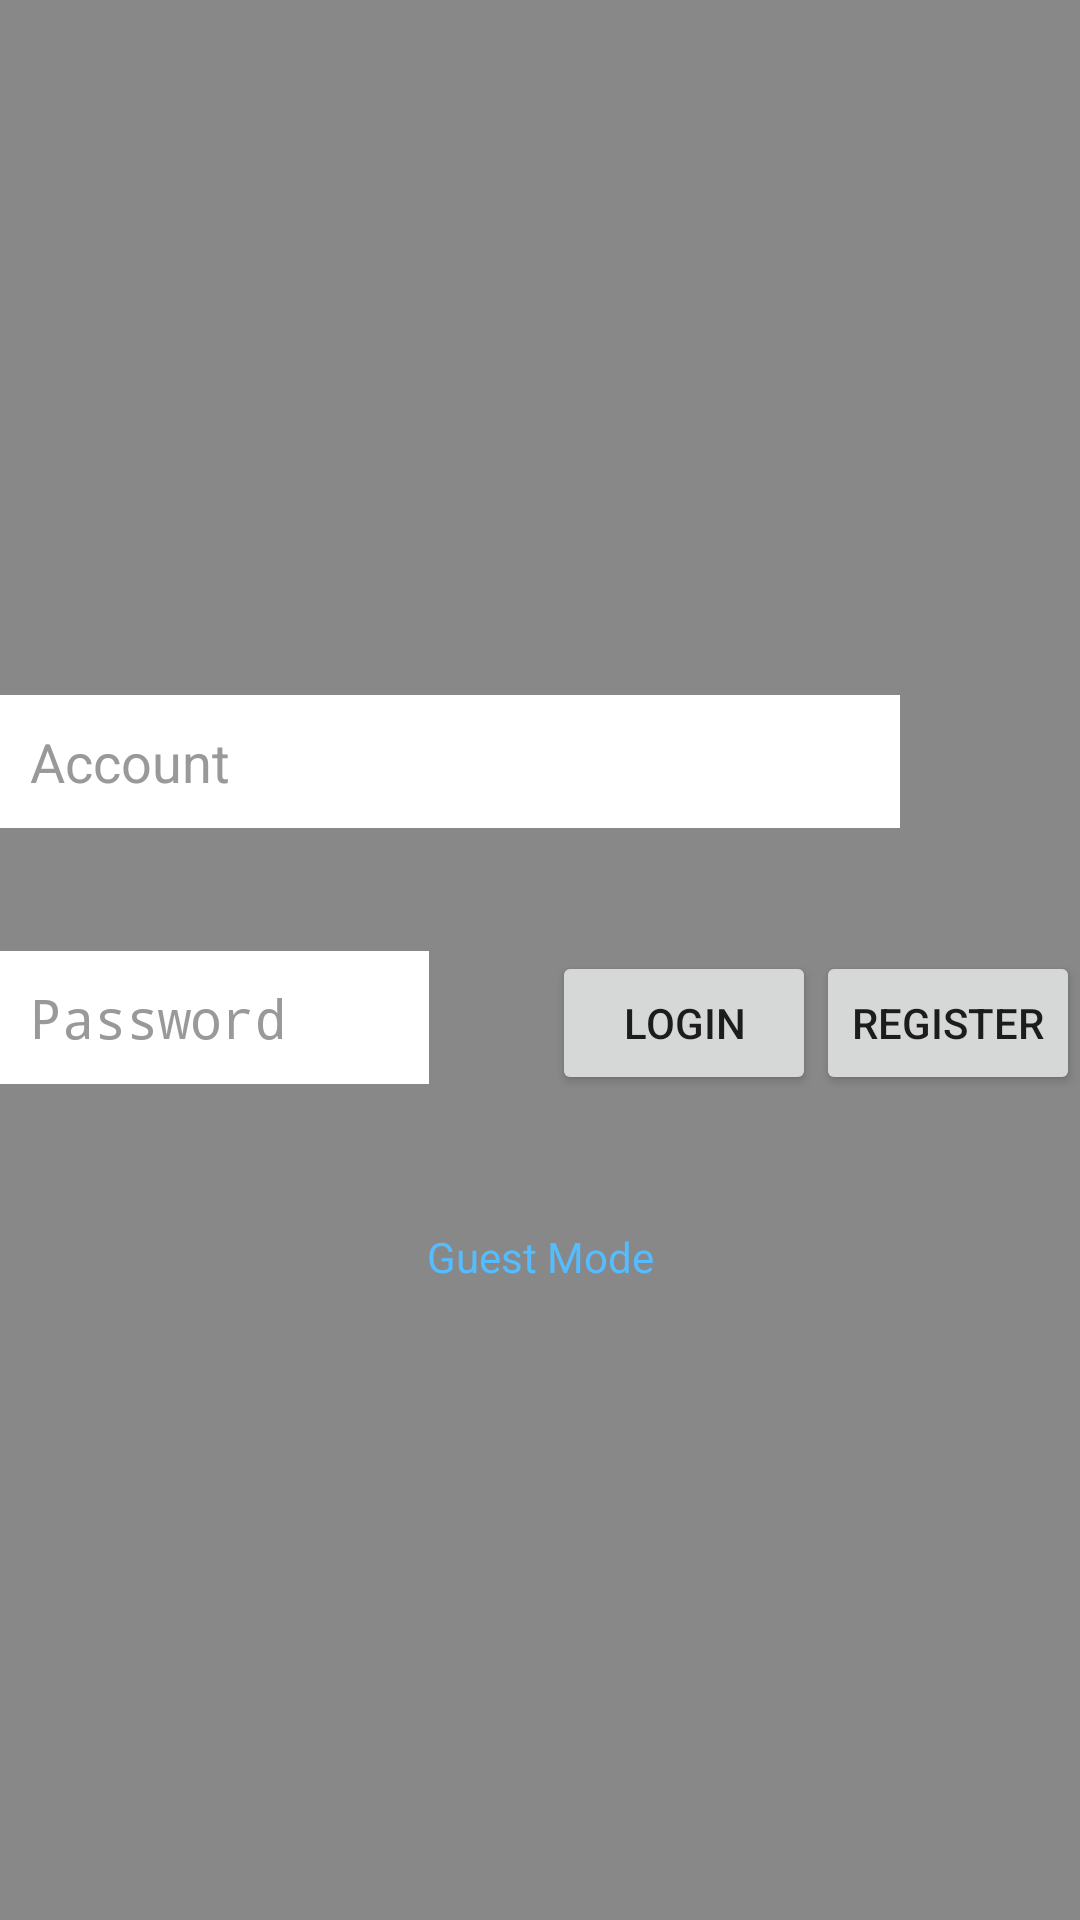

Reconstruct the res/layout file that produces this screen, plus the resources it refers to.
<!-- AndroidManifest.xml: application theme AppTheme -->
<!-- res/layout/activity_login.xml -->
<?xml version="1.0" encoding="utf-8"?>

<android.support.v4.widget.DrawerLayout xmlns:android="http://schemas.android.com/apk/res/android"
    android:id="@+id/drawer_layout"
    android:layout_width="match_parent"
    android:layout_height="match_parent"
    android:background="#d1707070">

    <FrameLayout
        android:id="@+id/content_frame"
        android:layout_width="match_parent"
        android:layout_height="match_parent">

        <RelativeLayout
            android:layout_width="fill_parent"
            android:layout_height="wrap_content"
            android:layout_gravity="center">

            <EditText
                android:id="@+id/account"
                android:layout_width="300dp"
                android:layout_height="wrap_content"
                android:layout_alignParentTop="true"
                android:layout_alignStart="@+id/password"
                android:layout_marginTop="29dp"
                android:background="@color/white"
                android:hint="@string/hint_account"
                android:inputType="textEmailAddress"
                android:padding="10dp"
                android:singleLine="true"
                android:textColor="@color/input_login"
                android:textColorHint="@color/input_login_hint" />

            <EditText
                android:id="@+id/password"
                android:layout_width="300dp"
                android:layout_height="wrap_content"
                android:layout_alignTop="@+id/login"
                android:layout_marginEnd="41dp"
                android:layout_toStartOf="@+id/login"
                android:background="@color/white"
                android:hint="@string/hint_password"
                android:inputType="textPassword"
                android:padding="10dp"
                android:singleLine="true"
                android:textColor="@color/input_login"
                android:textColorHint="@color/input_login_hint" />


            <Button
                android:id="@+id/login"
                android:layout_width="wrap_content"
                android:layout_height="wrap_content"
                android:layout_alignParentEnd="false"
                android:layout_alignParentStart="false"
                android:layout_below="@+id/account"
                android:layout_gravity="right"
                android:layout_marginTop="41dp"
                android:layout_toStartOf="@+id/register"
                android:height="36dp"
                android:capitalize="sentences"
                android:elegantTextHeight="false"
                android:focusableInTouchMode="false"
                android:minWidth="88dp"
                android:onClick="butlog"
                android:text="Login" />

            <Button
                android:id="@+id/register"
                android:layout_width="wrap_content"
                android:layout_height="wrap_content"
                android:layout_alignParentEnd="true"
                android:layout_alignTop="@+id/login"
                android:height="36dp"
                android:focusableInTouchMode="false"
                android:minWidth="88dp"
                android:onClick="butreg"
                android:text="Register" />

            <TextView
                android:id="@+id/guest"
                android:layout_width="300dp"
                android:layout_height="wrap_content"
                android:layout_below="@+id/login"
                android:layout_centerHorizontal="true"
                android:layout_marginTop="36dp"
                android:height="36dp"
                android:autoText="false"
                android:background="#00ffffff"
                android:backgroundTint="#00ffffff"
                android:clickable="true"
                android:enabled="true"
                android:focusable="false"
                android:gravity="center"
                android:longClickable="false"
                android:minWidth="88dp"
                android:onClick="butguest"
                android:text="Guest Mode"
                android:textColor="#ff55bcff" />

        </RelativeLayout>
    </FrameLayout>

    <android.support.v7.widget.RecyclerView
        android:id="@+id/left_drawer"
        android:layout_width="240dp"
        android:layout_height="match_parent"
        android:layout_gravity="left|start"
        android:choiceMode="singleChoice"
        android:divider="@null"
        android:scrollbars="vertical" />
</android.support.v4.widget.DrawerLayout>
<!-- resources referenced by this layout -->
<resources>
  <color name="input_login">#222222</color>
  <color name="input_login_hint">#999999</color>
  <color name="white">#ffffffff</color>
  <string name="hint_account">Account</string>
  <string name="hint_password">Password</string>
  <style name="AppTheme" parent="AppBaseTheme">
          
          <item name="android:windowNoTitle">true</item>
          <item name="android:imageButtonStyle">@style/ImgBtnStyle</item>
          <item name="android:buttonStyle">@style/BtnStyle</item>
          <item name="android:textSize">@dimen/default_font</item>
      </style>
  <style name="AppBaseTheme" parent="android:Theme.Holo.Light.NoActionBar.Fullscreen">
          
      </style>
  <style name="ImgBtnStyle">
          <item name="android:background">@drawable/img_button</item>
          <item name="android:padding">10dp</item>
      </style>
  <style name="BtnStyle">
          <item name="android:background">@drawable/button</item>
          <item name="android:gravity">center</item>
      </style>
  <dimen name="default_font">12sp</dimen>
</resources>
